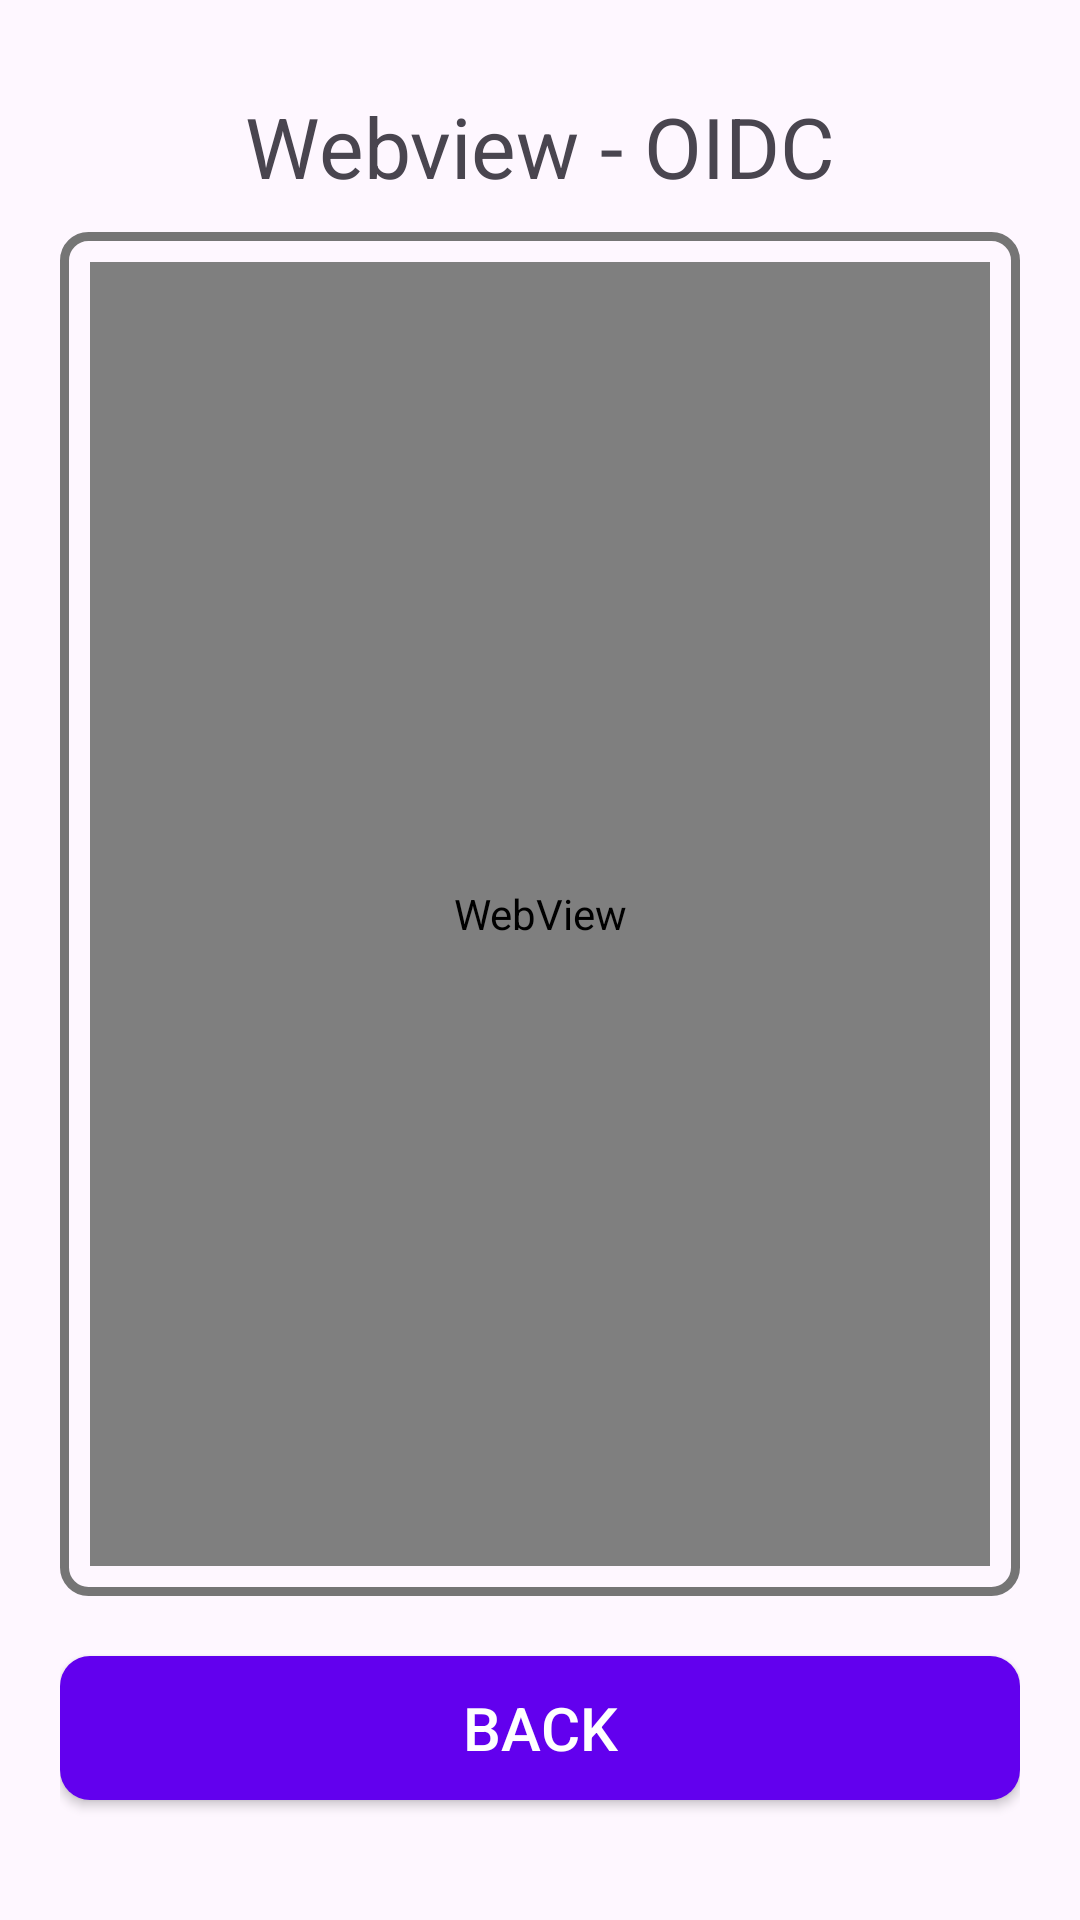

This screen was rendered from an Android layout file. Write that file and the resources it references.
<!-- AndroidManifest.xml: application theme Theme.MSALApp_SSO_POC -->
<!-- res/layout/activity_webview.xml -->
<?xml version="1.0" encoding="utf-8"?>
<LinearLayout xmlns:android="http://schemas.android.com/apk/res/android"
    android:layout_width="match_parent"
    android:layout_height="match_parent"
    xmlns:tools="http://schemas.android.com/tools"
    android:orientation="vertical"
    android:padding="20dp"
    tools:context=".WebviewActivity">

    <TextView
        android:layout_width="match_parent"
        android:layout_height="wrap_content"
        android:layout_marginHorizontal="10dp"
        android:layout_marginVertical="10dp"
        android:gravity="center"
        android:text="Webview - OIDC"
        android:textSize="28sp" />

    <RelativeLayout
        android:layout_width="match_parent"
        android:layout_height="0dp"
        android:layout_weight="1"
        android:padding="10dp"
        android:background="@drawable/webview_border">

        <WebView
            android:id="@+id/webview"
            android:layout_width="match_parent"
            android:layout_height="match_parent"
            android:layout_gravity="center"
            android:layout_weight="1" />

        <ProgressBar
            android:id="@+id/webview_loading"
            android:layout_width="wrap_content"
            android:layout_height="wrap_content"
            android:layout_centerInParent="true"
            android:visibility="gone"
            android:indeterminateTint="@color/progressBar_color" />

    </RelativeLayout>

    <Button
        android:id="@+id/back_to_home"
        android:layout_width="match_parent"
        android:layout_height="wrap_content"
        android:layout_marginVertical="20dp"
        android:background="@drawable/square_button"
        android:text="Back"
        android:textColor="@color/white"
        android:textSize="20sp" />

</LinearLayout>
<!-- resources referenced by this layout -->
<resources>
  <color name="progressBar_color">#7B00C8</color>
  <color name="white">#FFFFFFFF</color>
  <!-- drawable square_button (drawable) -->
  <?xml version="1.0" encoding="utf-8"?>
  <shape xmlns:android="http://schemas.android.com/apk/res/android" android:shape="rectangle">
      <corners android:radius="10dp" />
      <solid android:color="@color/design_default_color_primary" />
  </shape>
  <!-- drawable webview_border (drawable) -->
  <?xml version="1.0" encoding="utf-8"?>
  <shape xmlns:android="http://schemas.android.com/apk/res/android"
      android:shape="rectangle">
      <stroke android:width="3dp" android:color="#757575" /> 
      <corners
          android:radius="8dp" /> 
  </shape>
  <style name="Theme.MSALApp_SSO_POC" parent="Base.Theme.MSALApp_SSO_POC" />
  <style name="Base.Theme.MSALApp_SSO_POC" parent="Theme.Material3.DayNight.NoActionBar">
          
          
      </style>
</resources>
